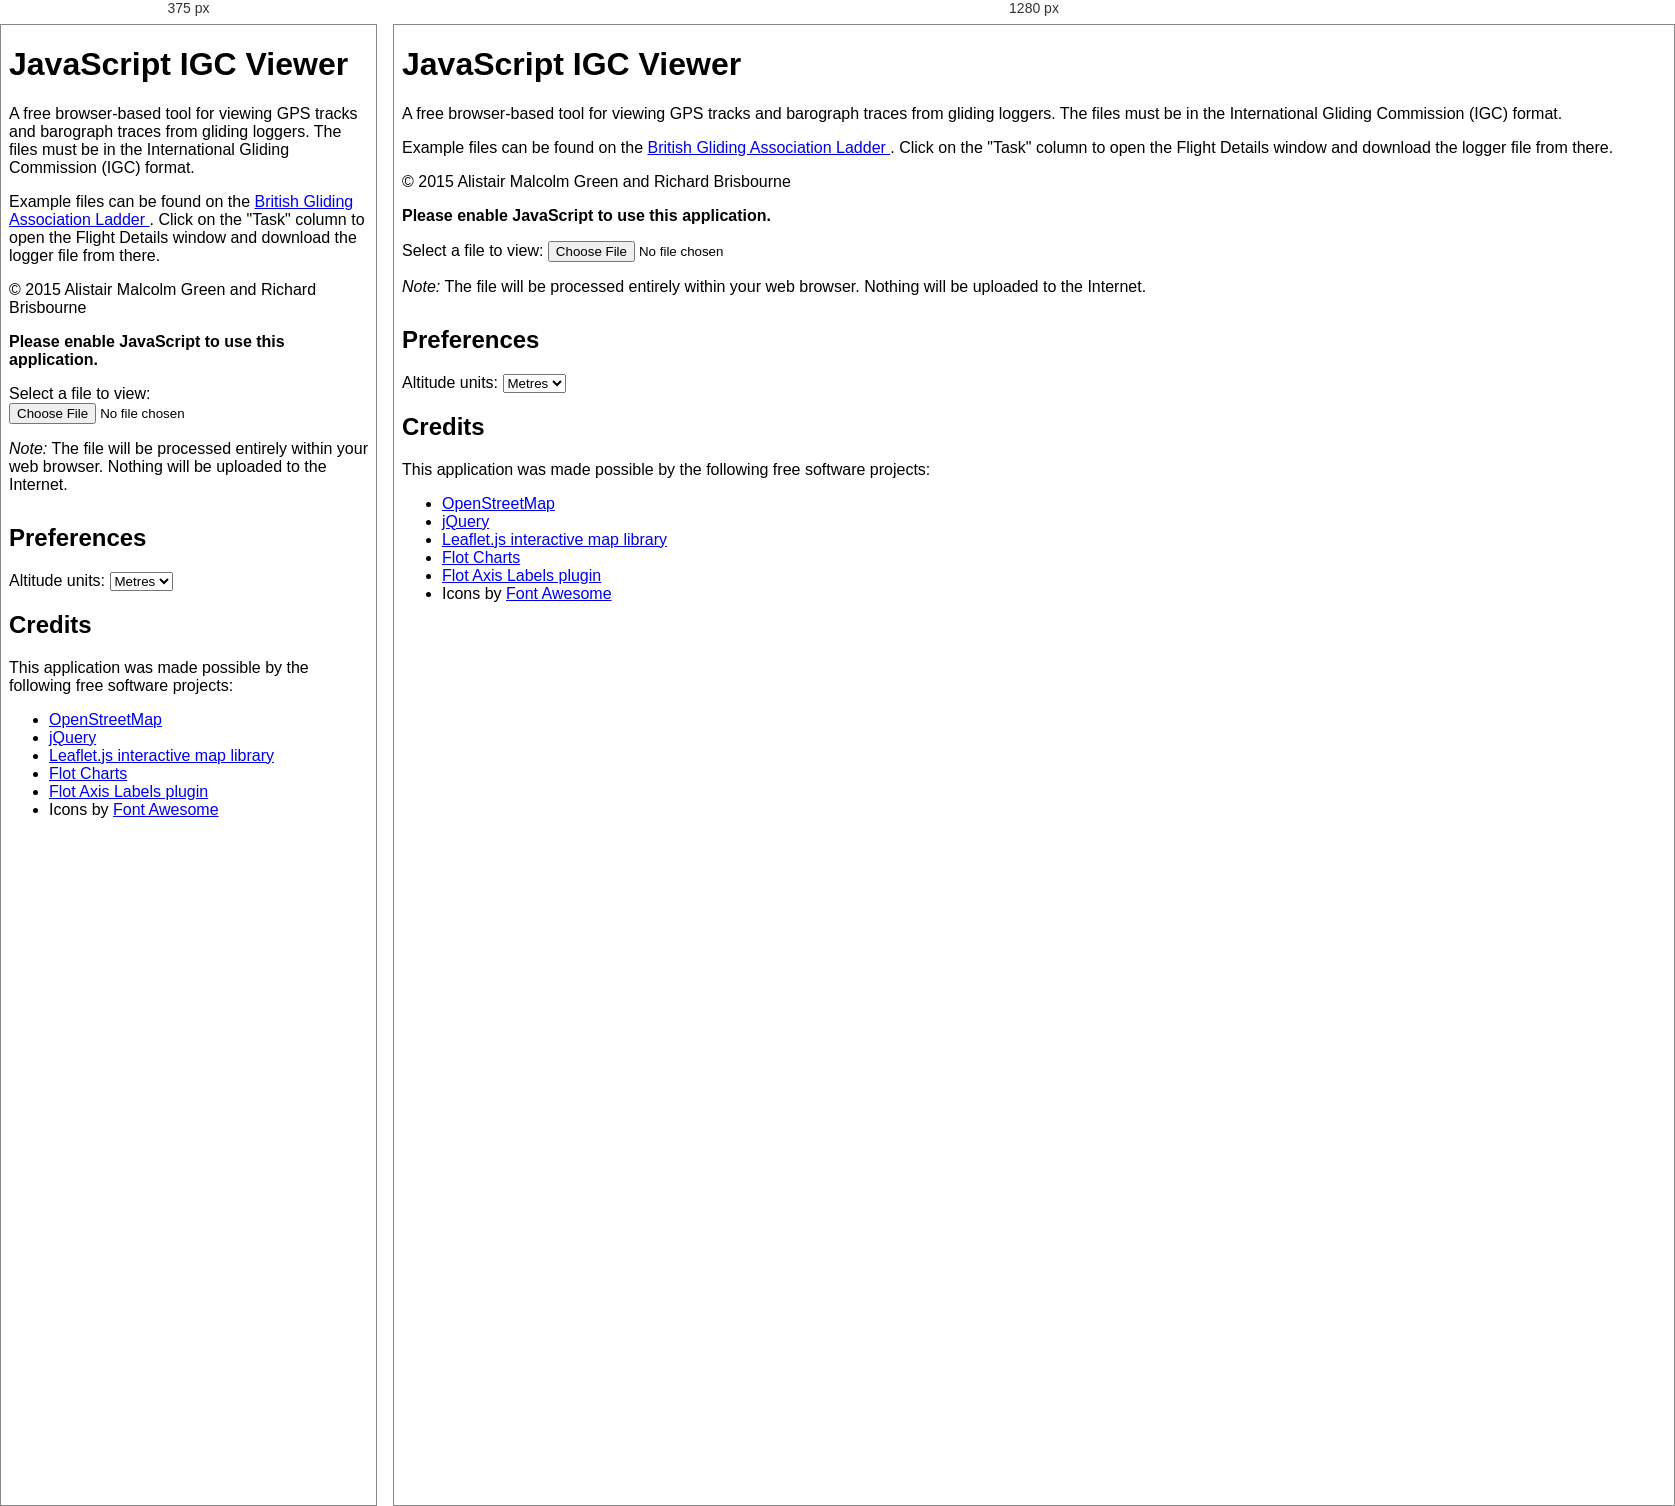
Rendered at 375 px and 1280 px, left to right.

<!-- file: index.html -->
<!DOCTYPE html>
<html lang="en">
<head>
    <meta charset="UTF-8" />
    <title>IGC Viewer</title>
    <link rel="stylesheet" href="https://maxcdn.bootstrapcdn.com/font-awesome/4.4.0/css/font-awesome.min.css">
    <link rel="stylesheet" href="lib/leaflet/leaflet.css" />
    <link rel="stylesheet" href="lib/leaflet-awesome-markers/leaflet.awesome-markers.css" />
    <link rel="stylesheet" href="igcviewer.css" />

    <script src="lib/jquery-2.1.3.min.js"></script>
    <script src="lib/jquery.flot.min.js"></script>
    <script src="lib/jquery.flot.time.min.js"></script>
    <script src="lib/jquery.flot.axislabels.js"></script>
    <script src="lib/jquery.flot.resize.min.js"></script>
    <script src="lib/jquery.flot.crosshair.js"></script>
    <script src="lib/leaflet/leaflet.js"></script>
    <script src="lib/leaflet/Semicircle.js"></script>
    <script src="lib/leaflet-awesome-markers/leaflet.awesome-markers.min.js"></script>
    <script src="parseigc.js"></script>
    <script src="mapcontrol.js"></script>
    <script src="igcviewer.js"></script>
</head>
<body>
    <h1>JavaScript IGC Viewer</h1>

    <p>
        A free browser-based tool for viewing GPS tracks and barograph traces from gliding loggers.
        The files must be in the International Gliding Commission (IGC) format.
    </p>

    <p>
        Example files can be found on the <a href="http://www.bgaladder.co.uk/Enquiry.asp">
            British
            Gliding Association Ladder
        </a>. Click on the &quot;Task&quot; column to open the Flight Details
        window and download the logger file from there.
    </p>

    <p> &copy; 2015 Alistair Malcolm Green and Richard Brisbourne </p>

    <noscript>
        <p>
            <strong>Please enable JavaScript to use this application.</strong>
        </p>
    </noscript>

    <label for="fileControl">Select a file to view:</label>
    <input id="fileControl" type="file" />

    <p>
        <em>Note:</em> The file will be processed entirely within your web browser.
        Nothing will be uploaded to the Internet.
    </p>

    <div id="errorMessage">
    </div>

    <h2> Preferences </h2>
    <p>
        <label for="altitudeUnits">Altitude units:</label>
        <select id="altitudeUnits">
            <option value="metres">Metres</option>
            <option value="feet">Feet</option>
        </select>
    </p>

    <div id="igcFileDisplay">
        <h2> Flight Information </h2>

        <table id="headerInfo">
            <tbody></tbody>
        </table>

        <div id="task">
            <h2> Task </h2>
            <ul>
            </ul>
        </div>
        
        <div id="mapWrapper">
            <div id="map"></div>
            <div id="slider">
            <label for="timeSlider">Time:</label>
            <button id="timeBack">&lt;</button>
            <input type="range" id="timeSlider" step="1" value="0" min="0" max="100"/>
            <button id="timeForward">&gt;</button>
            <p id="timePositionDisplay"></p>
        </div>
        </div>
        <div id="barogram"></div>
    </div>

    <h2> Credits </h2>

    <p>
        This application was made possible by the following free software projects:
        <ul>
            <li><a href="http://www.openstreetmap.org">OpenStreetMap</a></li>
            <li><a href="https://jquery.com/">jQuery</a></li>
            <li><a href="http://leafletjs.com/">Leaflet.js interactive map library</a></li>
            <li><a href="http://www.flotcharts.org/">Flot Charts</a></li>
            <li><a href="https://github.com/markrcote/flot-axislabels">Flot Axis Labels plugin</a></li>
            <li>Icons by <a href="https://fortawesome.github.io/Font-Awesome/">Font Awesome</a></li>
        </ul>
    </p>
</body>
</html>

/* @media block from igcviewer.css */
@media print, screen and (max-width: 1100px) {
    #mapWrapper, #barogram {
        width: 90%;
        display: inline-block;
        position: relative;
    }
    
    #barogram {
        height: calc(90vh - 130px);
    }
}

/* @media block from igcviewer.css */
@media screen and (min-width: 1100px) {
    #mapWrapper, #barogram {
        display: inline-block;
        width: calc(50% - 30px);
    }

    #mapWrapper {
        margin-left: 30px;
    }

    #barogram {
        position: absolute;
        right: 0px;
        height: 90vh;
    }
}